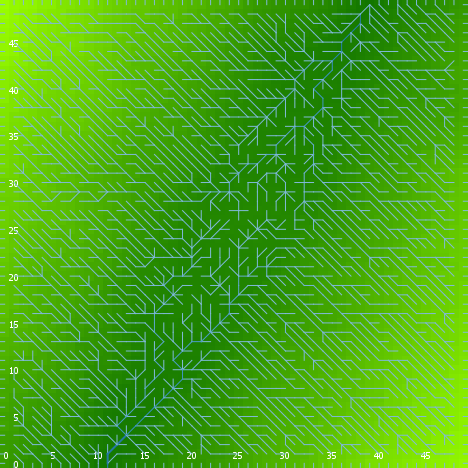

Data behind this chart, as committed beside it:
export-world data (NetLogo 6.0.4)
land_05_withInitialEcologicalCommunity.n…
05/27/2020 14:18:43:375 +0100
RANDOM STATE
0 0 -1727483681 402 0.7817948526018093 f…
GLOBALS
min-pxcor, max-pxcor, min-pycor, max-pycor, perspective, subject, nextIndex, directed-links, ticks, display-mode, ecol_brushfrequencyinflection, ecol_brushfrequencyrate, ecol_grassfrequencyinflection, ecol_grassfrequencyrate, ecol_woodfrequencyinflection, ecol_woodfrequencyrate, elevationdistribution, elev_algorithm-style, elev_featureanglerange, elev_inversioniterations, elev_noise, elev_numdepressions, elev_numprotuberances, elev_numranges
0, 49, 0, 49, 0, nobody, 2600, "UNDIRECTED", -1, "terrain", 17.64, 0.09808, 4.728, 0.1309, 25.99, 0.02531, [8.168724328168924 8.024793161769198 12.…, "C#", 26.36, 1.902, 0.8339, 1, 5, 81
TURTLES
who, color, heading, xcor, ycor, shape, label, label-color, breed, hidden?, size, pen-size, pen-mode, numpoints
0, 85, 72, 23, 26, "default", "", 9.9, {breed flowholders}, true, 1, 1, "up", 
1, 97, 0, 8, 49, "line half", "", 9.9, {breed flowholders}, false, 1, 1, "up", 
2, 25, 98, 10, 45, "default", "", 9.9, {breed flowholders}, true, 1, 1, "up", 
3, 25, 48, 23, 5, "default", "", 9.9, {breed flowholders}, true, 1, 1, "up", 
4, 65, 52, 15, 11, "default", "", 9.9, {breed flowholders}, true, 1, 1, "up", 
5, 45, 302, 13, 43, "default", "", 9.9, {breed flowholders}, true, 1, 1, "up", 
6, 75, 154, 45, 11, "default", "", 9.9, {breed flowholders}, true, 1, 1, "up", 
7, 125, 193, 33, 7, "default", "", 9.9, {breed flowholders}, true, 1, 1, "up", 
8, 35, 152, 4, 27, "default", "", 9.9, {breed flowholders}, true, 1, 1, "up", 
9, 15, 56, 32, 5, "default", "", 9.9, {breed flowholders}, true, 1, 1, "up", 
10, 15, 353, 46, 28, "default", "", 9.9, {breed flowholders}, true, 1, 1, "up", 
11, 5, 292, 8, 42, "default", "", 9.9, {breed flowholders}, true, 1, 1, "up", 
12, 85, 285, 35, 4, "default", "", 9.9, {breed flowholders}, true, 1, 1, "up", 
13, 45, 285, 27, 5, "default", "", 9.9, {breed flowholders}, true, 1, 1, "up", 
14, 85, 300, 35, 44, "default", "", 9.9, {breed flowholders}, true, 1, 1, "up", 
15, 135, 163, 20, 6, "default", "", 9.9, {breed flowholders}, true, 1, 1, "up", 
16, 65, 206, 9, 24, "default", "", 9.9, {breed flowholders}, true, 1, 1, "up", 
17, 45, 169, 43, 48, "default", "", 9.9, {breed flowholders}, true, 1, 1, "up", 
18, 5, 116, 11, 33, "default", "", 9.9, {breed flowholders}, true, 1, 1, "up", 
19, 45, 42, 13, 1, "default", "", 9.9, {breed flowholders}, true, 1, 1, "up", 
20, 85, 58, 14, 41, "default", "", 9.9, {breed flowholders}, true, 1, 1, "up", 
21, 55, 29, 1, 23, "default", "", 9.9, {breed flowholders}, true, 1, 1, "up", 
22, 45, 321, 38, 18, "default", "", 9.9, {breed flowholders}, true, 1, 1, "up", 
23, 55, 147, 40, 40, "default", "", 9.9, {breed flowholders}, true, 1, 1, "up", 
24, 85, 147, 20, 30, "default", "", 9.9, {breed flowholders}, true, 1, 1, "up", 
25, 85, 33, 17, 31, "default", "", 9.9, {breed flowholders}, true, 1, 1, "up", 
26, 97, 180, 45, 0, "line half", "", 9.9, {breed flowholders}, false, 1, 1, "up", 
27, 15, 268, 45, 23, "default", "", 9.9, {breed flowholders}, true, 1, 1, "up", 
28, 96.92, 180, 9, 0, "line half", "", 9.9, {breed flowholders}, false, 1, 1, "up", 
29, 65, 34, 44, 7, "default", "", 9.9, {breed flowholders}, true, 1, 1, "up", 
30, 135, 145, 46, 8, "default", "", 9.9, {breed flowholders}, true, 1, 1, "up", 
31, 95, 271, 8, 38, "default", "", 9.9, {breed flowholders}, true, 1, 1, "up", 
32, 25, 98, 26, 46, "default", "", 9.9, {breed flowholders}, true, 1, 1, "up", 
33, 95, 11, 28, 24, "default", "", 9.9, {breed flowholders}, true, 1, 1, "up", 
34, 35, 204, 40, 31, "default", "", 9.9, {breed flowholders}, true, 1, 1, "up", 
35, 97, 90, 49, 1, "line half", "", 9.9, {breed flowholders}, false, 1, 1, "up", 
36, 95, 289, 21, 26, "default", "", 9.9, {breed flowholders}, true, 1, 1, "up", 
37, 85, 139, 34, 39, "default", "", 9.9, {breed flowholders}, true, 1, 1, "up", 
38, 125, 255, 48, 34, "default", "", 9.9, {breed flowholders}, true, 1, 1, "up", 
39, 5, 305, 45, 36, "default", "", 9.9, {breed flowholders}, true, 1, 1, "up", 
40, 35, 147, 29, 47, "default", "", 9.9, {breed flowholders}, true, 1, 1, "up", 
41, 115, 293, 21, 32, "default", "", 9.9, {breed flowholders}, true, 1, 1, "up", 
42, 125, 202, 10, 21, "default", "", 9.9, {breed flowholders}, true, 1, 1, "up", 
43, 85, 197, 36, 12, "default", "", 9.9, {breed flowholders}, true, 1, 1, "up", 
44, 65, 13, 29, 13, "default", "", 9.9, {breed flowholders}, true, 1, 1, "up", 
45, 105, 17, 39, 14, "default", "", 9.9, {breed flowholders}, true, 1, 1, "up", 
46, 5, 206, 12, 26, "default", "", 9.9, {breed flowholders}, true, 1, 1, "up", 
47, 85, 43, 31, 7, "default", "", 9.9, {breed flowholders}, true, 1, 1, "up", 
48, 65, 225, 6, 6, "default", "", 9.9, {breed flowholders}, true, 1, 1, "up", 
49, 55, 34, 15, 32, "default", "", 9.9, {breed flowholders}, true, 1, 1, "up", 
50, 65, 170, 18, 26, "default", "", 9.9, {breed flowholders}, true, 1, 1, "up", 
... 10,011 more rows
